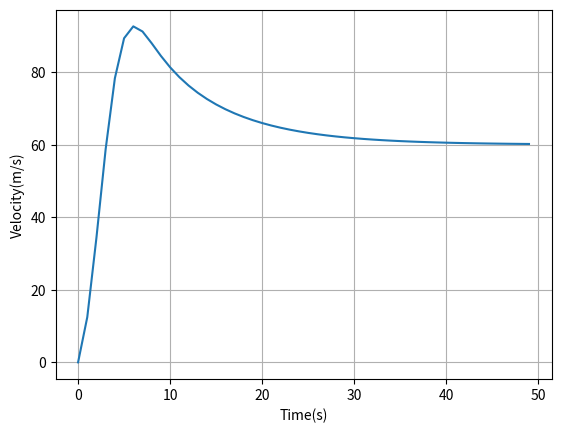

Source code (Python):
import matplotlib
import matplotlib.pyplot as plt
import math
m=1200
v=0
v1=[]
t=0
t1=[i for i in range(50)]
b=50
r=60
kp=120
ki=20
kd=10
old_e=0
theta=5*math.pi/6;
E=0
fr=0.01*m*9.8*math.cos(theta)
while t!=50:
    e=r-v
    e_dot=e-old_e
    E=E+e
    u=kp*e+kd*e_dot+ki*E
    old_e=e
    if(math.tan(theta)>=0):
        v=(m*v+t*(u-fr-m*9.8*math.sin(theta)))/(m+b*t)
    else:
        v=(m*v+t*(u-fr+m*9.8*math.sin(theta)))/(m+b*t)
    v1.append(v)
    t+=1
    print(f"{v} (velocity) \n")
plt.plot(t1,v1)
plt.xlabel('Time(s)')
plt.ylabel('Velocity(m/s)')
plt.grid()
plt.show()
